Run: headless pygame with SDL's dummy video driver; simulated clock (each Clock.tick advances the game by its frame time, no real sleeping); random seed 0; keys injected as events and as key.get_pressed() state; mouse plan: one left click at the window centre at the start of phase 2, then a move to the lower-right quarter at the start of phase 3.
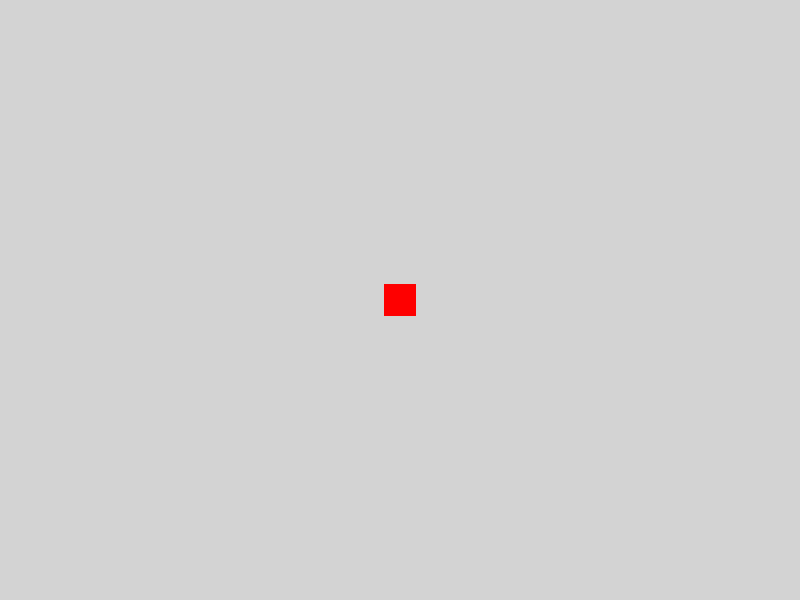
Frame 1 of 4 · flips 1–60 · no input
Frame 2 of 4 · flips 61–180 · clicked the window centre · tapped SPACE, RETURN · held RIGHT (→), D · screen unchanged from frame 1, image omitted
Frame 3 of 4 · flips 181–300 · moved the mouse to the lower-right quarter · held DOWN (↓), S · screen unchanged from frame 2, image omitted
Frame 4 of 4 · flips 301–420 · held LEFT (←), A, UP (↑), W · screen unchanged from frame 3, image omitted

The pygame program that drew these frames:

import pygame
import math
import sys

class Player:
    def __init__(self, x, y):
        self.x = x
        self.y = y
        self.speed = 5
        self.size = 32

    def move(self, dx, dy):
        self.x += dx * self.speed
        self.y += dy * self.speed

class Game:
    def __init__(self):
        # Set up the display
        self.width = 800
        self.height = 600
        self.screen = pygame.display.set_mode((self.width, self.height))
        pygame.display.set_caption("Top Down Game")

        # Create player in the center of the screen
        self.player = Player(self.width/2, self.height/2)

        # Game state
        self.running = True
        self.dragging = False
        self.last_mouse_pos = None

    def handle_events(self):
        for event in pygame.event.get():
            if event.type == pygame.QUIT:
                self.running = False

            elif event.type == pygame.MOUSEBUTTONDOWN:
                self.dragging = True
                self.last_mouse_pos = pygame.mouse.get_pos()

            elif event.type == pygame.MOUSEBUTTONUP:
                self.dragging = False

            elif event.type == pygame.MOUSEMOTION and self.dragging:
                current_pos = pygame.mouse.get_pos()
                if self.last_mouse_pos:
                    # Calculate movement direction
                    dx = current_pos[0] - self.last_mouse_pos[0]
                    dy = current_pos[1] - self.last_mouse_pos[1]
                    # Normalize the movement vector
                    length = math.sqrt(dx * dx + dy * dy)
                    if length > 0:
                        dx /= length
                        dy /= length
                        self.player.move(dx, dy)
                self.last_mouse_pos = current_pos

    def draw(self):
        # Clear the screen
        self.screen.fill((211, 211, 211))  # Light gray background

        # Draw the player as a red rectangle
        pygame.draw.rect(self.screen, (255, 0, 0),
                        (self.player.x - self.player.size/2,
                         self.player.y - self.player.size/2,
                         self.player.size,
                         self.player.size))

        # Update the display
        pygame.display.flip()

    def run(self):
        # Game loop
        clock = pygame.time.Clock()
        while self.running:
            self.handle_events()
            self.draw()
            clock.tick(60)  # 60 FPS

        pygame.quit()
        sys.exit()

if __name__ == '__main__':
    pygame.init()
    game = Game()
    game.run()
